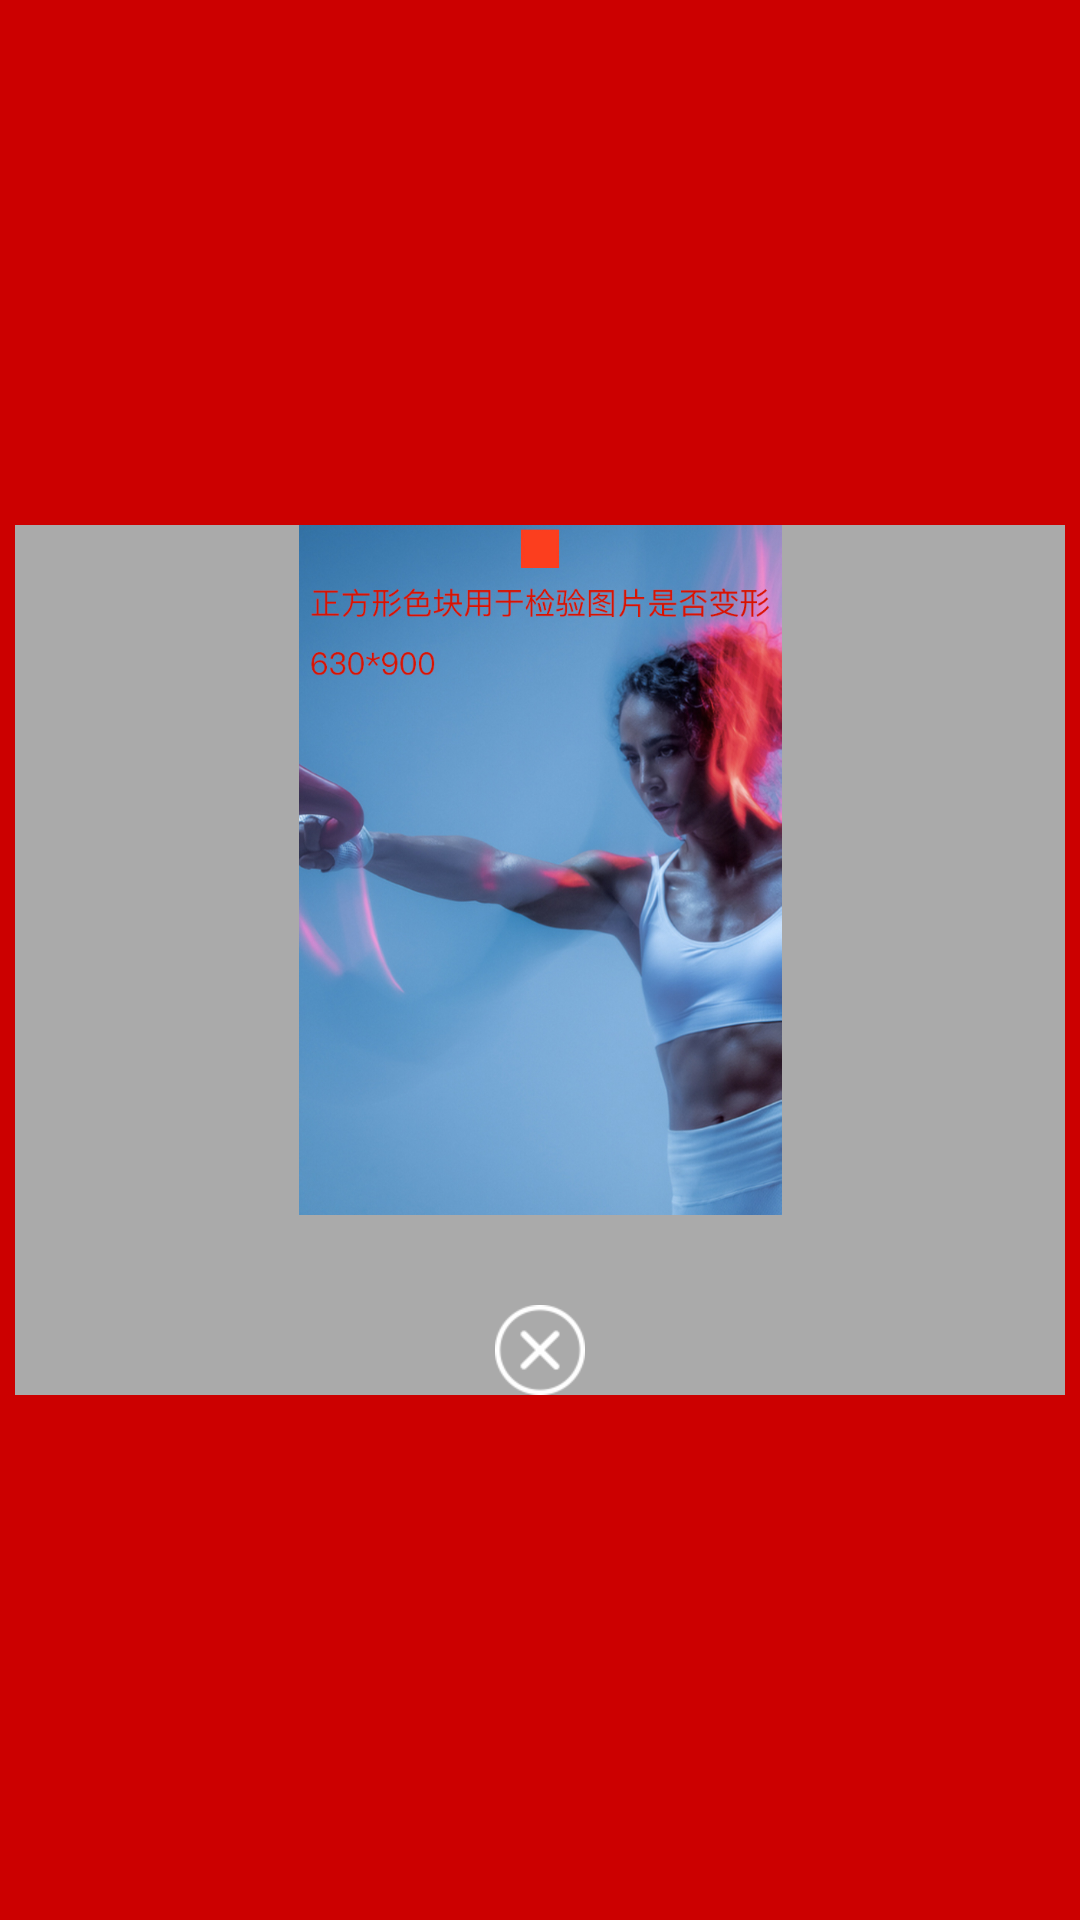

Layout XML and referenced resources for this Android screen:
<!-- AndroidManifest.xml: application theme AppTheme -->
<!-- res/layout/activity_constraint_imageview7_wrap_content_normal2.xml -->
<?xml version="1.0" encoding="utf-8"?>
<RelativeLayout xmlns:android="http://schemas.android.com/apk/res/android"
    xmlns:app="http://schemas.android.com/apk/res-auto"
    android:layout_width="match_parent"
    android:layout_height="match_parent"
    android:background="@android:color/holo_red_dark"
    android:paddingTop="175dp"
    android:paddingBottom="175dp"
    >

    <androidx.constraintlayout.widget.ConstraintLayout
        android:layout_width="350dp"
        android:layout_height="wrap_content"
        android:layout_centerInParent="true"
        android:background="@android:color/holo_orange_dark">


        <ImageView
            android:id="@+id/img"
            android:layout_width="match_parent"
            android:layout_height="wrap_content"
            android:paddingBottom="60dp"
            android:background="@android:color/darker_gray"
            android:scaleType="fitCenter"
            android:src="@drawable/pop_window_normal"
            app:layout_constraintBottom_toBottomOf="parent"
            app:layout_constraintEnd_toEndOf="parent"
            app:layout_constraintStart_toStartOf="parent"
            app:layout_constraintTop_toTopOf="parent" />


        <ImageButton
            android:id="@+id/imgBtnClose"
            android:layout_width="30dp"
            android:layout_height="30dp"
            android:layout_centerHorizontal="true"
            android:layout_marginTop="30dp"
            android:background="@android:color/transparent"
            android:src="@mipmap/coupon_close"
            app:layout_constraintEnd_toEndOf="parent"
            app:layout_constraintStart_toStartOf="parent"
            app:layout_constraintBottom_toBottomOf="@id/img"
            />


    </androidx.constraintlayout.widget.ConstraintLayout>
</RelativeLayout>
<!-- resources referenced by this layout -->
<resources>
  <!-- drawable pop_window_normal: jpg bitmap (drawable-nodpi, 273683 bytes) -->
  <!-- mipmap coupon_close: png bitmap (mipmap-xhdpi, 2340 bytes) -->
  <style name="AppTheme" parent="Theme.AppCompat.Light.DarkActionBar">
          
          <item name="colorPrimary">@color/colorPrimary</item>
          <item name="colorPrimaryDark">@color/colorPrimaryDark</item>
          <item name="colorAccent">@color/colorAccent</item>
      </style>
  <color name="colorPrimary">#3F51B5</color>
  <color name="colorPrimaryDark" tools:ignore="UnusedResources">#303F9F</color>
  <color name="colorAccent" tools:ignore="UnusedResources">#FF4081</color>
</resources>
